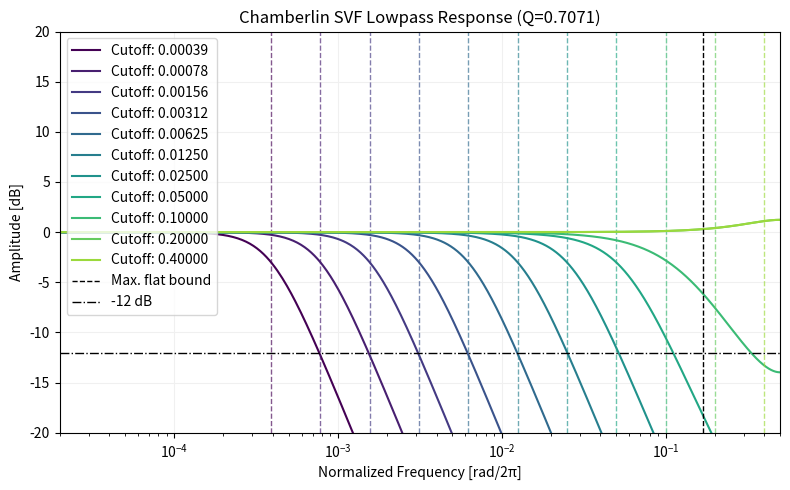

The matplotlib source for this figure:
import numpy as np
import matplotlib.pyplot as plt
import matplotlib.cm as cm


class ChamberlinSVF:
    def __init__(self):
        self.lp = 0
        self.bp = 0

    def process_fast(self, x0, cutoffNormalized, Q):
        cut = np.clip(cutoffNormalized, 0, 0.1731886233119285)
        f = 2 * np.sin(np.pi * cut)

        q = np.clip(1 / Q, 0, 2 - f)

        hp = x0 - self.lp - self.bp * q
        self.bp += f * hp
        self.lp += f * self.bp
        return self.lp

    def process_full_range(self, x0, cutoffNormalized, Q):
        cut = np.clip(cutoffNormalized, 0, 0.4997)
        f = 2 * np.sin(np.pi * cut)

        q = np.clip(1 / Q, 0, ((2 - f) * (2 + f)) / (2 * f))

        hp = x0 - self.lp - self.bp * q
        self.bp += f * hp
        self.lp += f * self.bp
        return self.lp


def plot_min_Q():
    cut = np.geomspace(1e-5, 0.5 - 1e-5, 2**16)
    f = 2 * np.sin(np.pi * cut)

    min_Q_exact = 2 * f / ((2 - f) * (2 + f))

    x = 2 - f
    min_Q_fast_1 = 1 / (2 - f)
    min_Q_fast_2 = 1 / (x * (1 + x * 1 / 4))
    min_Q_fast_3 = 1 / (x * (1 + x * (1 / 4 + x * 1 / 8)))

    colors = plt.cm.plasma(np.linspace(0, 1, 3, endpoint=False))

    plt.figure(figsize=(8, 5))
    plt.plot(
        cut,
        min_Q_exact,
        label=r"Exact  $\frac{2f}{4 - f^2}$",
        color="black",
        alpha=0.25,
        lw=1,
    )
    plt.plot(
        cut,
        min_Q_fast_1,
        label=r"$1\ /\ \left[ (2 - f) \right]$",
        color=colors[0],
        alpha=0.75,
        lw=1,
    )
    plt.plot(
        cut,
        min_Q_fast_2,
        label=r"$1\ /\ \left[ (2 - f) + \frac{(2 - f)^2}{2^2} \right]$",
        color=colors[1],
        alpha=0.75,
        lw=1,
    )
    plt.plot(
        cut,
        min_Q_fast_3,
        label=r"$1\ /\ \left[ (2 - f) + \frac{(2 - f)^2}{2^2} + \frac{(2 - f)^3}{2^3} \right]$",
        color=colors[2],
        alpha=0.75,
        lw=1,
    )
    plt.axhline(
        1 / np.sqrt(2),
        color="red",
        ls="--",
        lw=1,
        alpha=0.5,
        label=r"Max. flat Q  $\frac{1}{\sqrt{2}}$",
    )
    plt.axvline(
        np.asin((np.sqrt(6) - np.sqrt(2)) / 2) / np.pi,
        color="blue",
        ls="--",
        lw=1,
        alpha=0.5,
        label=r"Max. flat bound ~ 0.173",
    )
    plt.title(f"Chamberlin SVF, Cutoff vs Minimum Q")
    plt.xlabel("Normalized Cutoff [rad/2π]")
    plt.ylabel("Min. Q")
    # plt.xscale("log")
    plt.yscale("log")
    plt.ylim([1e-2, 1e4])
    plt.grid(which="both", color="#f0f0f0")
    plt.legend()
    plt.tight_layout()
    # plt.savefig("img/cutoff_vs_min_Q.svg")
    plt.show()


def plot_chamberlin_response(Q=1.0, cutoffs=np.geomspace(0.4 / 2**10, 0.4, 11)):
    N = 2**16
    eps = np.finfo(float).eps

    freqs = np.fft.rfftfreq(N)

    plt.figure(figsize=(8, 5))

    colors = cm.viridis(np.linspace(0, 0.85, len(cutoffs)))
    for i, fc in enumerate(cutoffs):
        svf = ChamberlinSVF()

        ir_input = np.zeros(N)
        ir_input[0] = 1.0
        ir_output = np.zeros(N)

        for n in range(N):
            ir_output[n] = svf.process_fast(ir_input[n], fc, Q)
            # ir_output[n] = svf.process_full_range(ir_input[n], fc, Q)

        magnitude = np.abs(np.fft.rfft(ir_output))
        mag_db = 20 * np.log10(magnitude + eps)

        plt.plot(freqs, mag_db, label=f"Cutoff: {fc:.5f}", color=colors[i])
        plt.axvline(fc, color=colors[i], alpha=0.66, lw=1, ls="--")

    monotonic_ub = np.asin(np.sqrt(np.sqrt(6) - np.sqrt(2)) / 2) / np.pi
    plt.axvline(monotonic_ub, color="black", ls="--", lw=1, label="Max. flat bound")
    plt.axhline(20 * np.log10(1 / 4), color="black", ls="-.", lw=1, label=r"-12 dB")

    plt.title(f"Chamberlin SVF Lowpass Response (Q={Q:.4f})")
    plt.xlabel("Normalized Frequency [rad/2π]")
    plt.ylabel("Amplitude [dB]")

    plt.grid(True, color="#f0f0f0")
    plt.ylim(-20, 20)
    plt.xlim(2e-5, 0.5)
    plt.xscale("log")

    plt.legend(loc="upper left", frameon=True)
    plt.tight_layout()
    # plt.savefig("img/amplitude_response.svg")
    plt.show()


def plot_chamberlin_ir():
    fc = 0.4
    Q = 16
    N = 2**16

    svf = ChamberlinSVF()

    ir_input = np.zeros(N)
    ir_input[0] = 1.0
    ir_output = np.zeros(N)

    for n in range(N):
        ir_output[n] = svf.process_full_range(ir_input[n], fc, Q)

    plt.figure(figsize=(10, 6))
    plt.plot(ir_output, color="black")
    plt.title(f"Chamberlin SVF Impulse Response (Q={Q})")
    plt.xlabel("Time [sample]")
    plt.ylabel("Amplitude")
    plt.grid(True, color="#f0f0f0")
    plt.legend(frameon=True)
    plt.tight_layout()
    plt.show()


def save_parabola_svg(filename):
    fig, ax = plt.subplots()

    offset = 0.3
    x0 = np.linspace(-1, 1, 2048) + offset
    x1 = np.linspace(-1, 1, 2048)
    x2 = np.linspace(-1, 1, 2048) - offset
    ax.plot(x0, -((x0 - offset) ** 2), color="#2288ff", ls=":")
    ax.plot(x1, -(x1**2), color="black")
    ax.plot(x2, -((x2 + offset) ** 2), color="#ff6688", ls=":")

    ax.set_axis_off()
    plt.savefig(
        filename, format="svg", transparent=True, bbox_inches="tight", pad_inches=0
    )
    # plt.close(fig)
    plt.show()


def plot_P():
    def P(ω, f, Q):
        a1 = f * f + f / Q - 2
        a2 = 1 - f / Q
        return (
            4 * a2 * np.cos(ω) ** 2
            + (2 * a1 * a2 + 2 * a1) * np.cos(ω)
            + a2**2
            - 2 * a2
            + a1**2
            + 1
        )

    f_array = np.linspace(0, 1, 11)
    colors = plt.cm.plasma(np.linspace(0, 1, len(f_array), endpoint=False))
    for i, f in enumerate(f_array):
        x = np.linspace(0, np.pi, 1024)
        y = P(x, f, 1 / np.sqrt(2))
        plt.plot(x, y, color=colors[i], label=f"{f:.1f}")
    plt.grid()
    plt.legend()
    plt.show()


if __name__ == "__main__":
    # plot_min_Q()
    # plot_chamberlin_ir()
    plot_chamberlin_response(Q=1 / np.sqrt(2))
    # save_parabola_svg("parabola.svg")
    # plot_P()
